Photos from the image-classification dataset "dataset" in the GitHub repository springboardmentor27300a/AI-Powered-Food-Freshness-Detection-and-Predictive-Shelf-Life-Monitoring-Platform. Its 3 classes are: fresh, less fresh, rotten.

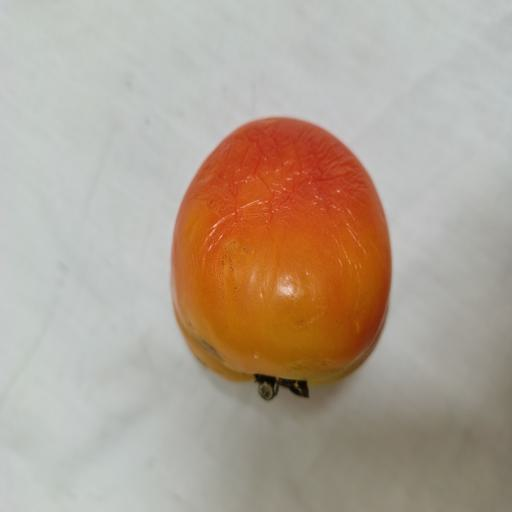
Label: less fresh

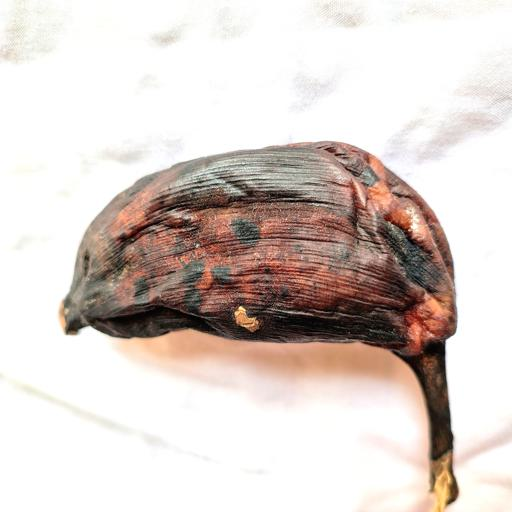
Label: rotten

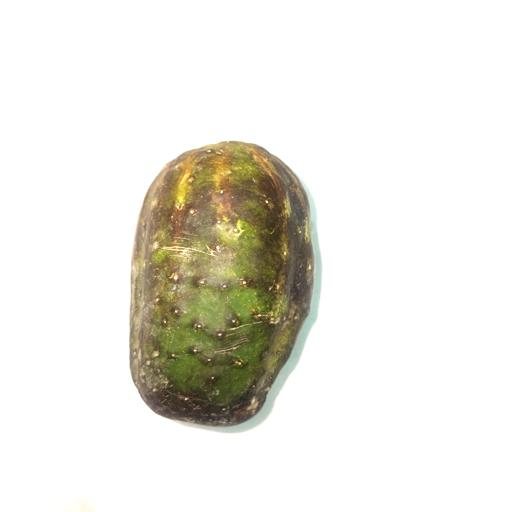
Label: fresh

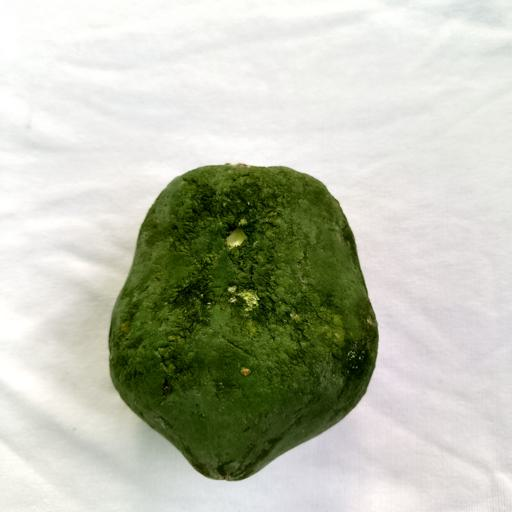
Label: less fresh

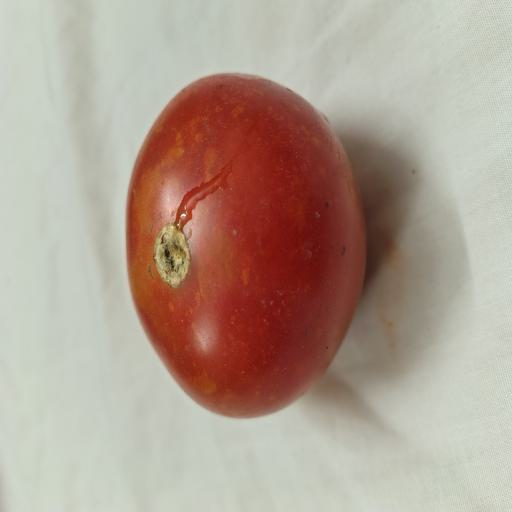
Label: rotten

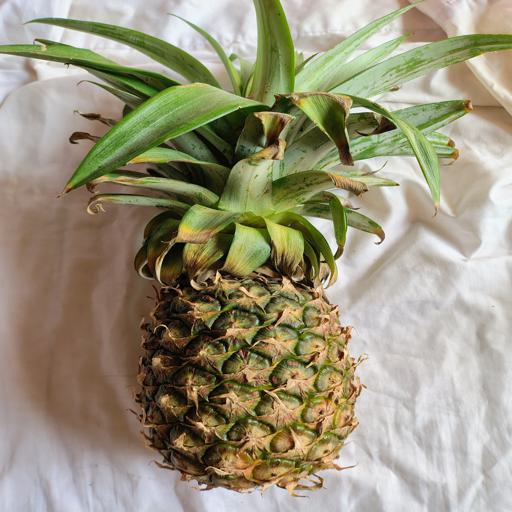
Label: fresh
